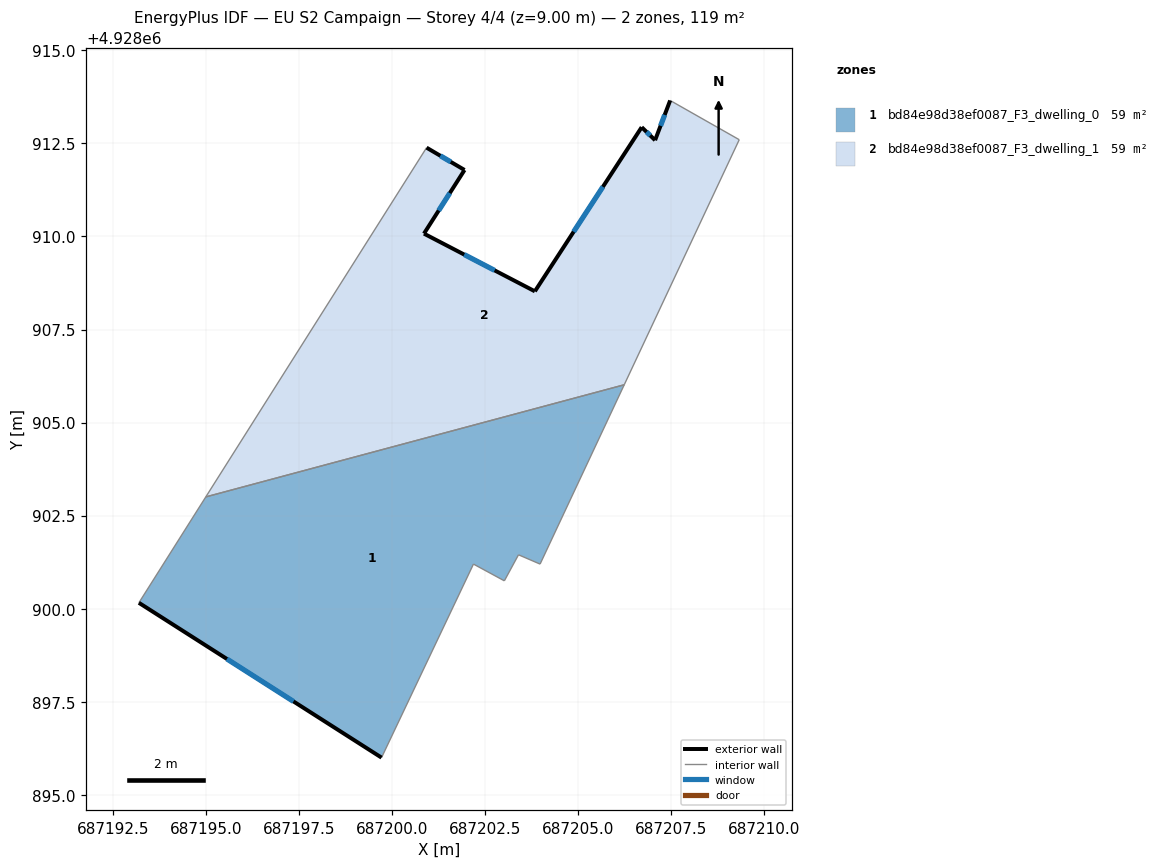
=== STOREY PLAN SPEC (per zone: floor XY polygon, exterior-wall plan segments, windows/doors) ===
zone 1: bd84e98d38ef0087_F3_dwelling_0  (59.4 m²)
  floor: (687203.97, 4928901.20) (687206.23, 4928906.02) (687194.99, 4928903.00) (687193.19, 4928900.16) (687199.71, 4928896.00) (687202.18, 4928901.20) (687203.01, 4928900.75) (687203.39, 4928901.45)
  exterior wall: (687199.71, 4928896.00) – (687193.19, 4928900.16)  [7.7 m]
    window: (687197.35, 4928897.51) – (687195.56, 4928898.65)  [1.7 m²]
  interior walls: 7
zone 2: bd84e98d38ef0087_F3_dwelling_1  (59.4 m²)
  floor: (687206.23, 4928906.02) (687209.32, 4928912.60) (687207.47, 4928913.66) (687207.06, 4928912.59) (687206.70, 4928912.94) (687203.83, 4928908.53) (687200.85, 4928910.08) (687201.94, 4928911.79) (687200.92, 4928912.39) (687194.99, 4928903.00)
  exterior wall: (687203.83, 4928908.53) – (687206.70, 4928912.94)  [5.3 m]
    window: (687204.88, 4928910.13) – (687205.66, 4928911.34)  [1.2 m²]
  exterior wall: (687206.70, 4928912.94) – (687207.06, 4928912.59)  [0.5 m]
    window: (687206.83, 4928912.81) – (687206.93, 4928912.71)  [0.1 m²]
  exterior wall: (687207.06, 4928912.59) – (687207.47, 4928913.66)  [1.1 m]
    window: (687207.21, 4928912.97) – (687207.32, 4928913.27)  [0.3 m²]
  exterior wall: (687200.92, 4928912.39) – (687201.94, 4928911.79)  [1.2 m]
    window: (687201.29, 4928912.17) – (687201.57, 4928912.00)  [0.3 m²]
  exterior wall: (687201.94, 4928911.79) – (687200.85, 4928910.08)  [2.0 m]
    window: (687201.55, 4928911.17) – (687201.25, 4928910.70)  [0.5 m²]
  exterior wall: (687200.85, 4928910.08) – (687203.83, 4928908.53)  [3.4 m]
    window: (687201.94, 4928909.51) – (687202.75, 4928909.09)  [0.8 m²]
  interior walls: 4

=== DERIVED (storey summary) ===
Building: EU S2 Campaign
Storey: 4 of 4  (floor level z = 9.00 m)
Storey gross floor area: 118.8 m²
Zones on this storey: 2
  - bd84e98d38ef0087_F3_dwelling_0: floor 59.4 m²; exterior wall 7.7 m (23.2 m²); 1 window(s) 1.7 m²; WWR 7.5%
  - bd84e98d38ef0087_F3_dwelling_1: floor 59.4 m²; exterior wall 13.5 m (40.4 m²); 6 window(s) 3.0 m²; WWR 7.5%
Zone adjacency (shared interzone walls):
  - bd84e98d38ef0087_F3_dwelling_0 ↔ bd84e98d38ef0087_F3_dwelling_1